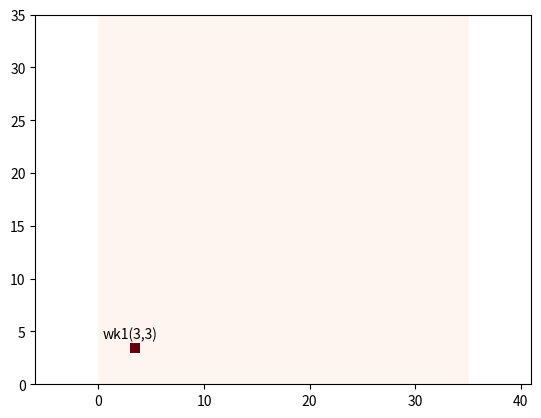

Python code for this plot:
"""
Grid map library in python
[redacted]
"""

import matplotlib.pyplot as plt
import numpy as np


class GridMap:
    """
    GridMap class
    """

    def __init__(self, width, height, resolution,
                 center_x, center_y, init_val=0.0):
        """__init__
        :param width: number of grid for width
        :param height: number of grid for heigt
        :param resolution: grid resolution [m]
        :param center_x: center x position  [m]
        :param center_y: center y position [m]
        :param init_val: initial value for all grid
        """
        self.width = width
        self.height = height
        self.resolution = resolution
        self.center_x = center_x
        self.center_y = center_y

        self.left_lower_x = self.center_x - self.width / 2.0 * self.resolution
        self.left_lower_y = self.center_y - self.height / 2.0 * self.resolution

        self.ndata = self.width * self.height
        self.data = [init_val] * self.ndata

    def get_value_from_xy_index(self, x_ind, y_ind):
        """get_value_from_xy_index
        when the index is out of grid map area, return None
        :param x_ind: x index
        :param y_ind: y index
        """

        grid_ind = self.calc_grid_index_from_xy_index(x_ind, y_ind)

        if 0 <= grid_ind < self.ndata:
            return self.data[grid_ind]
        else:
            return None

    def get_xy_index_from_xy_pos(self, x_pos, y_pos):
        """get_xy_index_from_xy_pos
        :param x_pos: x position [m]
        :param y_pos: y position [m]
        """
        x_ind = self.calc_xy_index_from_position(
            x_pos, self.left_lower_x, self.width)
        y_ind = self.calc_xy_index_from_position(
            y_pos, self.left_lower_y, self.height)

        return x_ind, y_ind

    def set_value_from_xy_pos(self, x_pos, y_pos, val):
        """set_value_from_xy_pos
        return bool flag, which means setting value is succeeded or not
        :param x_pos: x position [m]
        :param y_pos: y position [m]
        :param val: grid value
        """

        x_ind, y_ind = self.get_xy_index_from_xy_pos(x_pos, y_pos)

        if (not x_ind) or (not y_ind):
            return False  # NG

        flag = self.set_value_from_xy_index(x_ind, y_ind, val)

        return flag

    def set_value_from_xy_index(self, x_ind, y_ind, val):
        """set_value_from_xy_index
        return bool flag, which means setting value is succeeded or not
        :param x_ind: x index
        :param y_ind: y index
        :param val: grid value
        """

        if (x_ind is None) or (y_ind is None):
            return False, False

        grid_ind = int(y_ind * self.width + x_ind)

        if 0 <= grid_ind < self.ndata:
            self.data[grid_ind] = val
            return True  # OK
        else:
            return False  # NG

    def set_value_from_polygon(self, pol_x, pol_y, val, inside=True):
        """set_value_from_polygon
        Setting value inside or outside polygon
        :param pol_x: x position list for a polygon
        :param pol_y: y position list for a polygon
        :param val: grid value
        :param inside: setting data inside or outside
        """

        # making ring polygon
        if (pol_x[0] != pol_x[-1]) or (pol_y[0] != pol_y[-1]):
            pol_x.append(pol_x[0])
            pol_y.append(pol_y[0])

        # setting value for all grid
        for x_ind in range(self.width):
            for y_ind in range(self.height):
                x_pos, y_pos = self.calc_grid_central_xy_position_from_xy_index(
                    x_ind, y_ind)

                flag = self.check_inside_polygon(x_pos, y_pos, pol_x, pol_y)

                if flag is inside:
                    self.set_value_from_xy_index(x_ind, y_ind, val)

    def calc_grid_index_from_xy_index(self, x_ind, y_ind):
        grid_ind = int(y_ind * self.width + x_ind)
        return grid_ind

    def calc_grid_central_xy_position_from_xy_index(self, x_ind, y_ind):
        x_pos = self.calc_grid_central_xy_position_from_index(
            x_ind, self.left_lower_x)
        y_pos = self.calc_grid_central_xy_position_from_index(
            y_ind, self.left_lower_y)

        return x_pos, y_pos

    def calc_grid_central_xy_position_from_index(self, index, lower_pos):
        return lower_pos + index * self.resolution + self.resolution / 2.0

    def calc_xy_index_from_position(self, pos, lower_pos, max_index):
        ind = int(np.floor((pos - lower_pos) / self.resolution))
        if 0 <= ind <= max_index:
            return ind
        else:
            return None

    def check_occupied_from_xy_index(self, xind, yind, occupied_val=1.0):

        val = self.get_value_from_xy_index(xind, yind)

        if val is None or val >= occupied_val:
            return True
        else:
            return False

    def expand_grid(self):
        xinds, yinds = [], []

        for ix in range(self.width):
            for iy in range(self.height):
                if self.check_occupied_from_xy_index(ix, iy):
                    xinds.append(ix)
                    yinds.append(iy)

        for (ix, iy) in zip(xinds, yinds):
            self.set_value_from_xy_index(ix + 1, iy, val=1.0)
            self.set_value_from_xy_index(ix, iy + 1, val=1.0)
            self.set_value_from_xy_index(ix + 1, iy + 1, val=1.0)
            self.set_value_from_xy_index(ix - 1, iy, val=1.0)
            self.set_value_from_xy_index(ix, iy - 1, val=1.0)
            self.set_value_from_xy_index(ix - 1, iy - 1, val=1.0)

    @staticmethod
    def check_inside_polygon(iox, ioy, x, y):

        npoint = len(x) - 1
        inside = False
        for i1 in range(npoint):
            i2 = (i1 + 1) % (npoint + 1)

            if x[i1] >= x[i2]:
                min_x, max_x = x[i2], x[i1]
            else:
                min_x, max_x = x[i1], x[i2]
            if not min_x < iox < max_x:
                continue

            tmp1 = (y[i2] - y[i1]) / (x[i2] - x[i1])
            if (y[i1] + tmp1 * (iox - x[i1]) - ioy) > 0.0:
                inside = not inside

        return inside

    def print_grid_map_info(self):
        print("width:", self.width)
        print("height:", self.height)
        print("resolution:", self.resolution)
        print("center_x:", self.center_x)
        print("center_y:", self.center_y)
        print("left_lower_x:", self.left_lower_x)
        print("left_lower_y:", self.left_lower_y)
        print("ndata:", self.ndata)

    def plot_grid_map(self, ax=None):

        grid_data = np.reshape(np.array(self.data), (self.height, self.width))
        if not ax:
            fig, ax = plt.subplots()
        heat_map = ax.pcolor(grid_data, cmap="Reds", vmin=0.0, vmax=1.0)
        plt.axis("equal")
        # plt.show()
        #label = f"({x},{y})"
        # plt.annotate(label,
        #              )
        return heat_map


def test_polygon_set():
    ox = [0.0, 20.0, 50.0, 100.0, 130.0, 40.0]
    oy = [0.0, -20.0, 0.0, 30.0, 60.0, 80.0]

    grid_map = GridMap(600, 290, 0.7, 60.0, 30.5)

    grid_map.set_value_from_polygon(ox, oy, 1.0, inside=False)

    grid_map.plot_grid_map()

    plt.axis("equal")
    plt.grid(True)


def test_position_set():

    x = 3
    y = 3
    grid_map = GridMap(35, 35, 1, 17.5, 17.5)

    grid_map.set_value_from_xy_pos(x, y, 1)
    #grid_map.set_value_from_xy_pos(20, 9, 1.0)
    # grid_map.set_value_from_xy_pos(10.1, 1.1, 1.0)
    # grid_map.set_value_from_xy_pos(11.1, 0.1, 1.0)
    # grid_map.set_value_from_xy_pos(10.1, 0.1, 1.0)
    # grid_map.set_value_from_xy_pos(9.1, 0.1, 1.0)

    grid_map.plot_grid_map()
    label = f"wk1({x},{y})"
    plt.annotate(label,  # this is the text
                 (x, y) ,  # these are the coordinates to position the label
                 textcoords="offset points",  # how to position the text
                 xytext=(0, 10),  # distance from text to points (x,y)
                 ha='center')  # horizontal alignment can be left, right or center



def main():
    print("start!!")

    test_position_set()
    #test_polygon_set()

    plt.show()

    print("done!!")


if __name__ == '__main__':
    main()


